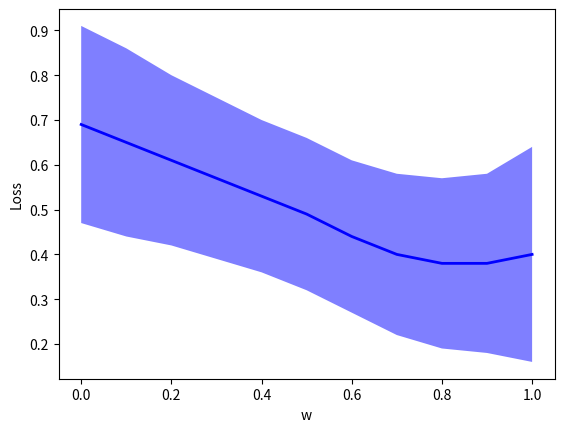

Python code for this plot:
import numpy as np
import matplotlib.pyplot as plt
import matplotlib.mlab as mlab

if __name__ == '__main__':
    
    w = [0, 0.1, 0.2, 0.3, 0.4, 0.5, 0.6, 0.7, 0.8, 0.9, 1.0]
    cent_loss_mean = [0.69, 0.65, 0.61, 0.57, 0.53, 0.49, 0.44, 0.40, 0.38, 0.38, 0.40, ]
    cent_loss_var = [0.22, 0.21, 0.19, 0.18, 0.17, 0.17, 0.17, 0.18, 0.19, 0.20, 0.24]
    
    w = np.asarray(w)
    cent_loss_mean = np.asarray(cent_loss_mean)
    cent_loss_var = np.asarray(cent_loss_var)
    
    plt.plot(w, cent_loss_mean, lw=2, color='blue')
    plt.fill_between(w, cent_loss_mean+cent_loss_var, cent_loss_mean-cent_loss_var, facecolor='blue', alpha=0.5)
    # ax.legend(loc='upper left')
    plt.xlabel('w')
    plt.ylabel('Loss')
    # ax.grid()
    plt.show()